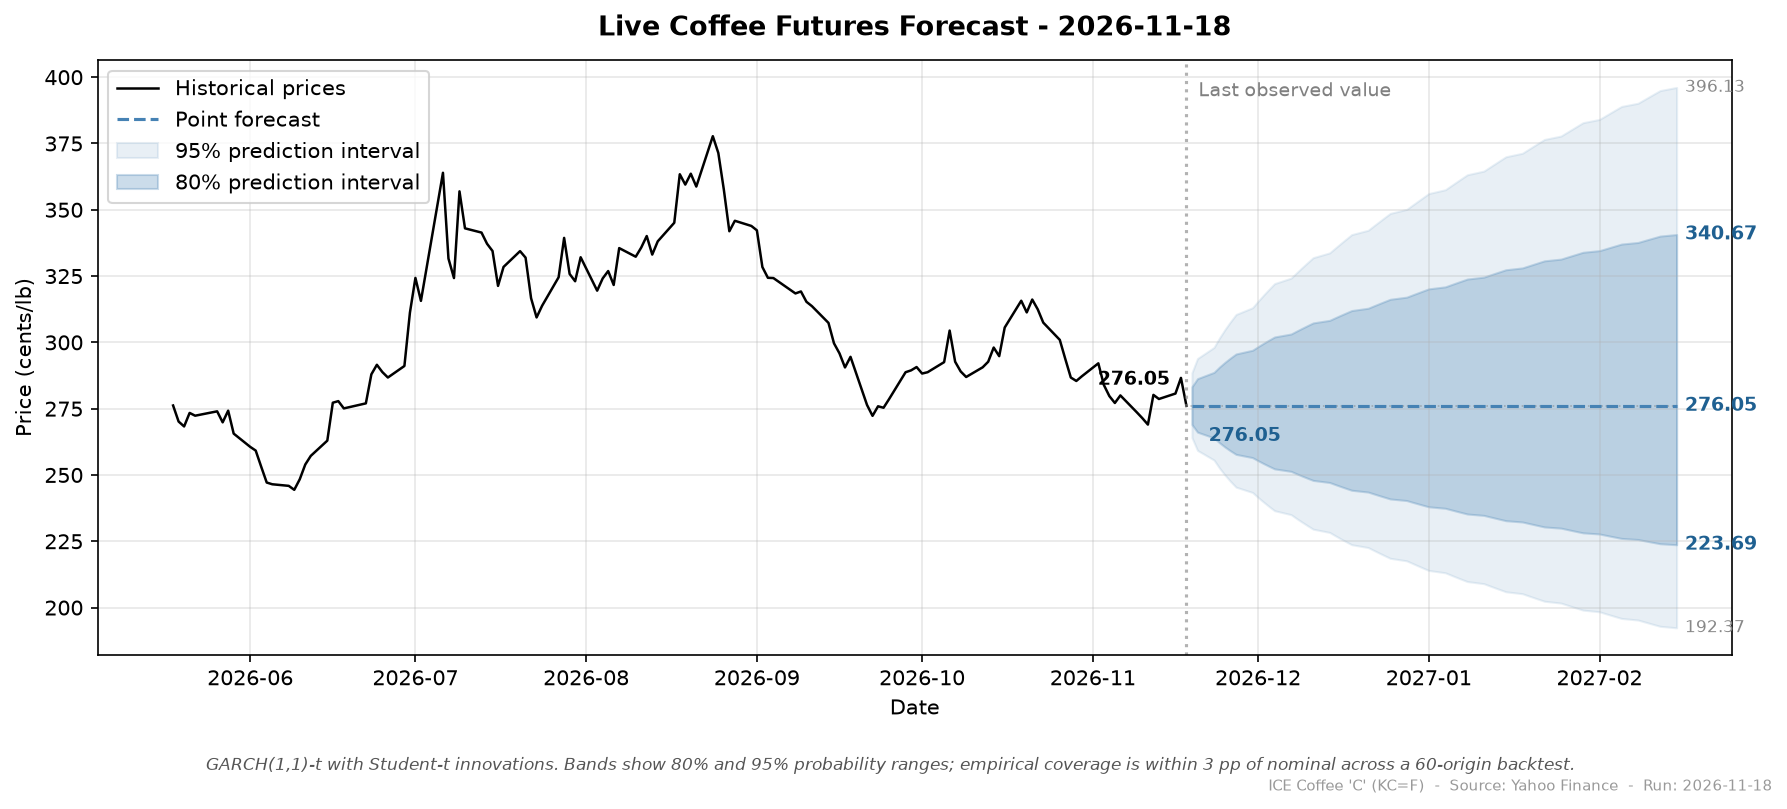

The file beside this chart, header and first rows:
run_date, target_date, horizon_days, point, ann_vol, lo_50, hi_50, lo_80, hi_80, lo_95, hi_95
2026-11-18, 2026-11-19, 1, 276.1, 35.24, 272.5, 279.6, 269, 283.3, 264.1, 288.6
2026-11-18, 2026-11-20, 2, 276.1, 35.29, 271.1, 281.1, 266.1, 286.3, 259.3, 293.9
2026-11-18, 2026-11-23, 3, 276.1, 35.33, 270, 282.2, 264, 288.7, 255.6, 298.1
2026-11-18, 2026-11-24, 4, 276.1, 35.37, 269.1, 283.2, 262.1, 290.7, 252.6, 301.7
2026-11-18, 2026-11-25, 5, 276.1, 35.41, 268.2, 284.1, 260.5, 292.5, 249.9, 304.9
2026-11-18, 2026-11-26, 6, 276.1, 35.45, 267.5, 284.9, 259.1, 294.1, 247.6, 307.8
2026-11-18, 2026-11-27, 7, 276.1, 35.49, 266.8, 285.6, 257.8, 295.6, 245.4, 310.5
2026-11-18, 2026-11-30, 8, 276.1, 35.53, 266.2, 286.3, 256.5, 297, 243.4, 313.1
2026-11-18, 2026-12-01, 9, 276.1, 35.57, 265.6, 286.9, 255.4, 298.4, 241.5, 315.5
2026-11-18, 2026-12-02, 10, 276.1, 35.61, 265.1, 287.5, 254.3, 299.6, 239.8, 317.8
2026-11-18, 2026-12-03, 11, 276.1, 35.64, 264.5, 288.1, 253.3, 300.9, 238.1, 320
2026-11-18, 2026-12-04, 12, 276.1, 35.68, 264, 288.6, 252.3, 302, 236.5, 322.2
2026-11-18, 2026-12-07, 13, 276.1, 35.71, 263.5, 289.2, 251.4, 303.2, 235, 324.2
2026-11-18, 2026-12-08, 14, 276.1, 35.75, 263.1, 289.7, 250.5, 304.2, 233.6, 326.2
2026-11-18, 2026-12-09, 15, 276.1, 35.78, 262.6, 290.2, 249.6, 305.3, 232.2, 328.2
2026-11-18, 2026-12-10, 16, 276.1, 35.82, 262.2, 290.7, 248.8, 306.3, 230.9, 330.1
2026-11-18, 2026-12-11, 17, 276.1, 35.85, 261.7, 291.1, 247.9, 307.3, 229.6, 331.9
2026-11-18, 2026-12-14, 18, 276.1, 35.88, 261.3, 291.6, 247.2, 308.3, 228.3, 333.8
2026-11-18, 2026-12-15, 19, 276.1, 35.91, 260.9, 292.1, 246.4, 309.3, 227.1, 335.5
2026-11-18, 2026-12-16, 20, 276.1, 35.94, 260.5, 292.5, 245.7, 310.2, 225.9, 337.3
2026-11-18, 2026-12-17, 21, 276.1, 35.97, 260.2, 292.9, 244.9, 311.1, 224.8, 339
2026-11-18, 2026-12-18, 22, 276.1, 36.0, 259.8, 293.3, 244.2, 312.0, 223.7, 340.6
2026-11-18, 2026-12-21, 23, 276.1, 36.03, 259.4, 293.7, 243.6, 312.9, 222.6, 342.3
2026-11-18, 2026-12-22, 24, 276.1, 36.06, 259.1, 294.1, 242.9, 313.8, 221.6, 343.9
2026-11-18, 2026-12-23, 25, 276.1, 36.09, 258.7, 294.5, 242.2, 314.6, 220.6, 345.5
2026-11-18, 2026-12-24, 26, 276.1, 36.11, 258.4, 294.9, 241.6, 315.4, 219.6, 347.1
2026-11-18, 2026-12-25, 27, 276.1, 36.14, 258.1, 295.3, 241, 316.2, 218.6, 348.6
2026-11-18, 2026-12-28, 28, 276.1, 36.17, 257.7, 295.7, 240.3, 317.1, 217.6, 350.2
2026-11-18, 2026-12-29, 29, 276.1, 36.19, 257.4, 296, 239.7, 317.9, 216.7, 351.7
2026-11-18, 2026-12-30, 30, 276.1, 36.22, 257.1, 296.4, 239.2, 318.6, 215.8, 353.2
2026-11-18, 2026-12-31, 31, 276.1, 36.24, 256.8, 296.8, 238.6, 319.4, 214.9, 354.6
2026-11-18, 2027-01-01, 32, 276.1, 36.26, 256.5, 297.1, 238.0, 320.2, 214, 356.1
2026-11-18, 2027-01-04, 33, 276.1, 36.29, 256.2, 297.5, 237.4, 320.9, 213.1, 357.6
2026-11-18, 2027-01-05, 34, 276.1, 36.31, 255.9, 297.8, 236.9, 321.7, 212.3, 359
2026-11-18, 2027-01-06, 35, 276.1, 36.33, 255.6, 298.1, 236.3, 322.4, 211.4, 360.4
2026-11-18, 2027-01-07, 36, 276.1, 36.36, 255.3, 298.5, 235.8, 323.2, 210.6, 361.8
2026-11-18, 2027-01-08, 37, 276.1, 36.38, 255, 298.8, 235.3, 323.9, 209.8, 363.2
2026-11-18, 2027-01-11, 38, 276.1, 36.4, 254.7, 299.1, 234.8, 324.6, 209, 364.6
2026-11-18, 2027-01-12, 39, 276.1, 36.42, 254.5, 299.5, 234.2, 325.3, 208.2, 366
2026-11-18, 2027-01-13, 40, 276.1, 36.44, 254.2, 299.8, 233.8, 326, 207.5, 367.3
2026-11-18, 2027-01-14, 41, 276.1, 36.46, 253.9, 300.1, 233.2, 326.7, 206.7, 368.7
2026-11-18, 2027-01-15, 42, 276.1, 36.48, 253.7, 300.4, 232.8, 327.4, 206, 370
2026-11-18, 2027-01-18, 43, 276.1, 36.5, 253.4, 300.7, 232.3, 328.1, 205.2, 371.3
2026-11-18, 2027-01-19, 44, 276.1, 36.52, 253.1, 301, 231.8, 328.8, 204.5, 372.6
2026-11-18, 2027-01-20, 45, 276.1, 36.54, 252.9, 301.3, 231.3, 329.4, 203.8, 373.9
2026-11-18, 2027-01-21, 46, 276.1, 36.56, 252.6, 301.6, 230.9, 330.1, 203.1, 375.2
2026-11-18, 2027-01-22, 47, 276.1, 36.58, 252.4, 301.9, 230.4, 330.8, 202.4, 376.5
2026-11-18, 2027-01-25, 48, 276.1, 36.59, 252.1, 302.2, 229.9, 331.4, 201.7, 377.8
2026-11-18, 2027-01-26, 49, 276.1, 36.61, 251.9, 302.5, 229.5, 332.1, 201, 379.1
2026-11-18, 2027-01-27, 50, 276.1, 36.63, 251.7, 302.8, 229.1, 332.7, 200.4, 380.3
2026-11-18, 2027-01-28, 51, 276.1, 36.64, 251.4, 303.1, 228.6, 333.3, 199.7, 381.6
2026-11-18, 2027-01-29, 52, 276.1, 36.66, 251.2, 303.4, 228.2, 334, 199.1, 382.8
2026-11-18, 2027-02-01, 53, 276.1, 36.68, 250.9, 303.7, 227.8, 334.6, 198.4, 384.1
2026-11-18, 2027-02-02, 54, 276.1, 36.69, 250.7, 303.9, 227.3, 335.2, 197.8, 385.3
2026-11-18, 2027-02-03, 55, 276.1, 36.71, 250.5, 304.2, 226.9, 335.8, 197.1, 386.5
2026-11-18, 2027-02-04, 56, 276.1, 36.72, 250.2, 304.5, 226.5, 336.5, 196.5, 387.8
2026-11-18, 2027-02-05, 57, 276.1, 36.74, 250, 304.8, 226.1, 337.1, 195.9, 389
2026-11-18, 2027-02-08, 58, 276.1, 36.75, 249.8, 305.1, 225.7, 337.7, 195.3, 390.2
2026-11-18, 2027-02-09, 59, 276.1, 36.77, 249.6, 305.3, 225.3, 338.3, 194.7, 391.4
2026-11-18, 2027-02-10, 60, 276.1, 36.78, 249.4, 305.6, 224.9, 338.9, 194.1, 392.6
... 3 more rows
